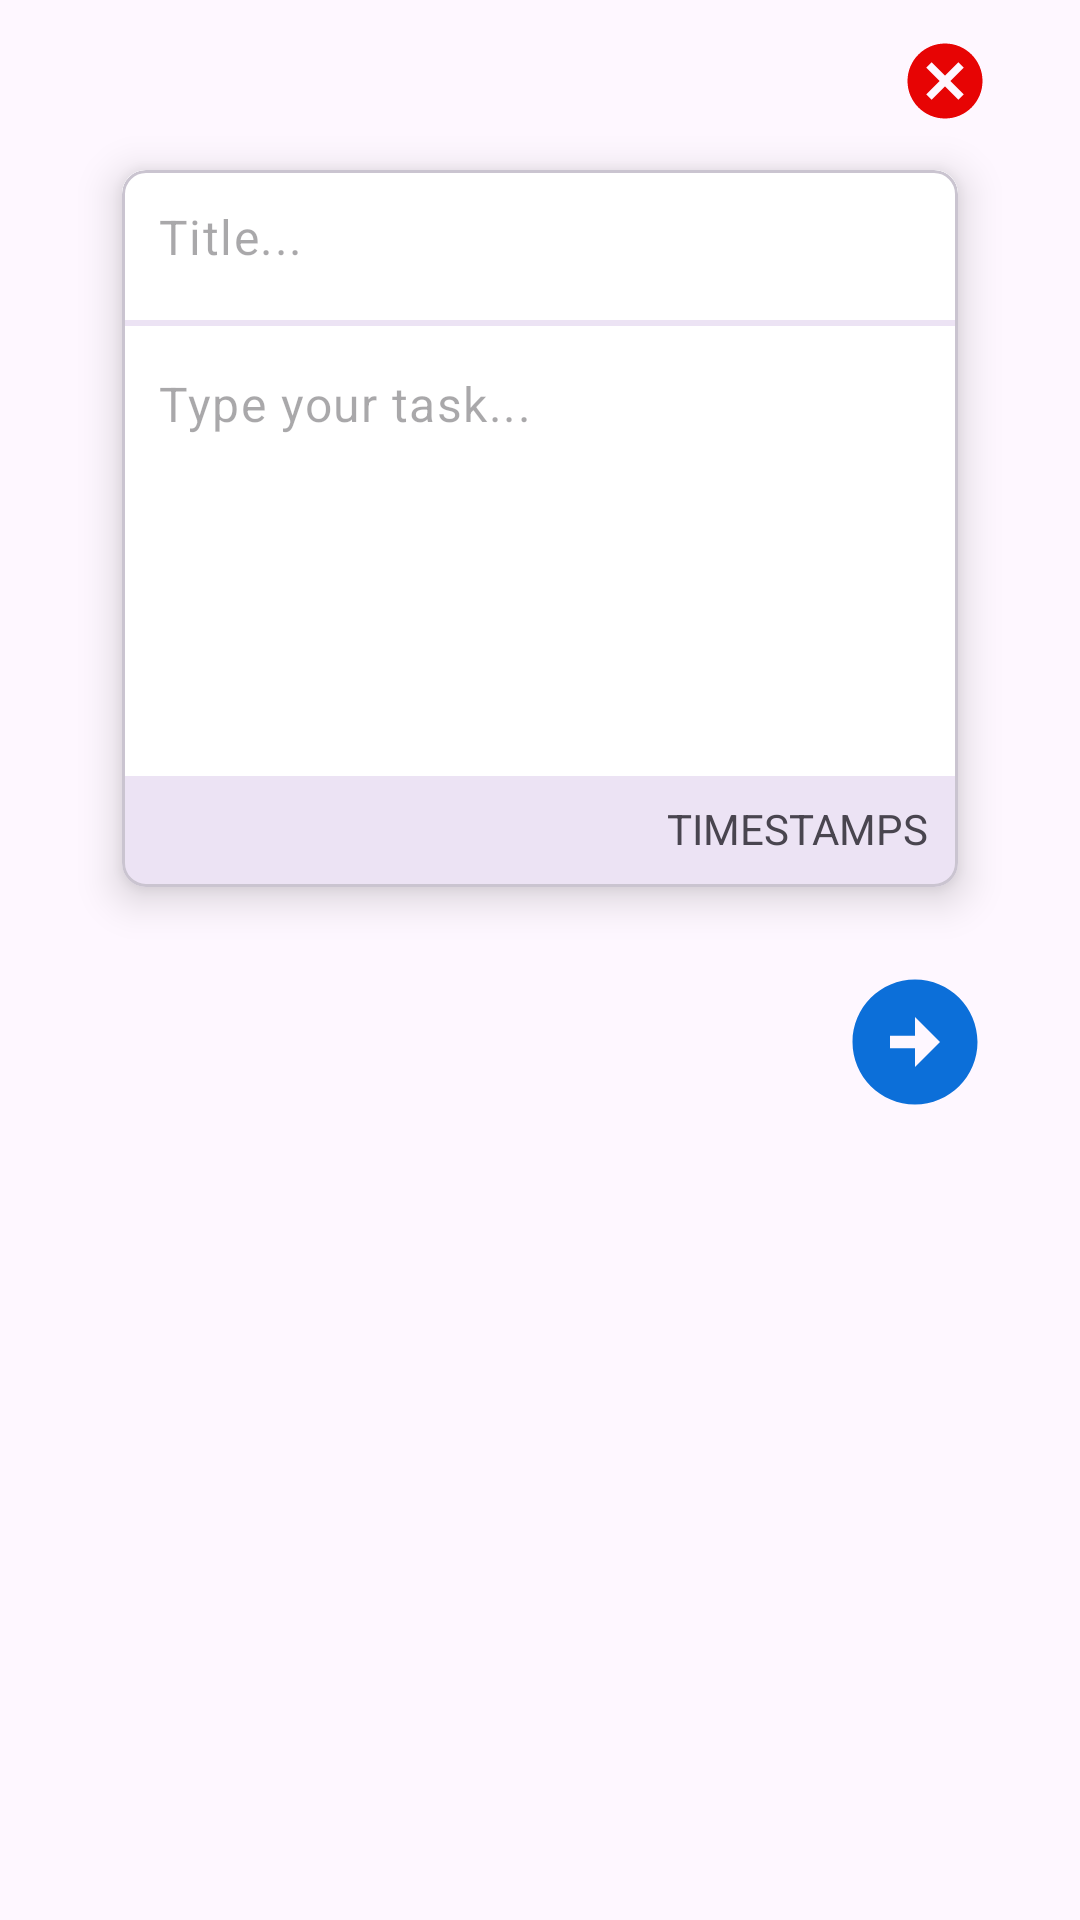

Here is an Android app screen rendered from its layout file. Give the layout XML and the strings, colors and styles it references.
<!-- AndroidManifest.xml: application theme Theme.Doit -->
<!-- res/layout/fragment_add_todo_popup.xml -->
<?xml version="1.0" encoding="utf-8"?>
<androidx.constraintlayout.widget.ConstraintLayout
    xmlns:android="http://schemas.android.com/apk/res/android"
    xmlns:tools="http://schemas.android.com/tools"
    android:layout_width="wrap_content"
    android:layout_height="wrap_content"
    xmlns:app="http://schemas.android.com/apk/res-auto"
    tools:context=".fragments.AddTodoPopupFragment">

        <ImageView
        android:id="@+id/todoClose"
        android:layout_width="30dp"
        android:layout_height="30dp"
        android:layout_marginTop="12dp"
        android:src="@drawable/baseline_cancel_24"
        app:layout_constraintEnd_toEndOf="@+id/cardView1"
        app:layout_constraintTop_toTopOf="parent" />

    <com.google.android.material.card.MaterialCardView
        android:id="@+id/cardView1"
        android:layout_width="300dp"
        android:layout_height="wrap_content"
        android:layout_marginHorizontal="16dp"
        app:cardCornerRadius="8dp"
        app:cardElevation="8dp"
        app:cardUseCompatPadding="true"
        app:layout_constraintEnd_toEndOf="parent"
        app:layout_constraintHorizontal_bias="0.5"
        app:layout_constraintStart_toStartOf="parent"
        app:layout_constraintTop_toBottomOf="@+id/todoClose">

        <com.google.android.material.textfield.TextInputLayout
            android:id="@+id/inputTitle"
            android:layout_width="match_parent"
            android:layout_height="50dp"
            android:background="@color/white"
            app:boxStrokeWidth="0dp"
            app:boxStrokeWidthFocused="0dp"
            app:hintEnabled="false">

            <com.google.android.material.textfield.TextInputEditText
                android:id="@+id/todoEt1"
                android:layout_width="match_parent"
                android:layout_height="50dp"
                android:background="@color/white"
                android:hint="Title..."
                android:inputType="text"
                android:maxLines="1"
                android:paddingStart="12dp"
                android:paddingTop="15dp" />
        </com.google.android.material.textfield.TextInputLayout>

        <com.google.android.material.textfield.TextInputLayout
            android:id="@+id/inputTask"
            android:layout_width="match_parent"
            android:layout_height="150dp"
            android:background="@color/white"
            app:boxStrokeWidth="0dp"
            app:boxStrokeWidthFocused="0dp"
            app:hintEnabled="false"
            android:layout_marginTop="52dp">

            <com.google.android.material.textfield.TextInputEditText
                android:id="@+id/todoEt2"
                android:layout_width="match_parent"
                android:layout_height="match_parent"
                android:background="@color/white"
                android:hint="Type your task..."
                android:inputType="textMultiLine|text"
                android:lines="3"
                android:minLines="1"
                android:gravity="top"
                android:paddingStart="12dp"
                android:paddingTop="15dp" />
        </com.google.android.material.textfield.TextInputLayout>
        <TextView
            android:id="@+id/dateText"
            android:layout_width="match_parent"
            android:layout_height="wrap_content"
            android:text="TIMESTAMPS"
            android:gravity="end"
            android:layout_marginTop="200dp"
            android:padding="10dp"/>
    </com.google.android.material.card.MaterialCardView>

    <ImageView
        android:id="@+id/todoNextBtn"
        android:layout_width="50dp"
        android:layout_height="50dp"
        android:layout_marginTop="12dp"
        android:layout_marginBottom="12dp"
        android:src="@drawable/baseline_arrow_circle_right_24"
        app:layout_constraintBottom_toBottomOf="parent"
        app:layout_constraintEnd_toEndOf="@+id/cardView1"
        app:layout_constraintTop_toBottomOf="@+id/cardView1"
        app:layout_constraintVertical_bias="0.0" />
</androidx.constraintlayout.widget.ConstraintLayout>
<!-- resources referenced by this layout -->
<resources>
  <!-- drawable baseline_arrow_circle_right_24 (drawable) -->
  <vector android:height="24dp" android:tint="#0C6FD9"
      android:viewportHeight="24" android:viewportWidth="24"
      android:width="24dp" xmlns:android="http://schemas.android.com/apk/res/android">
      <path android:fillColor="@android:color/white" android:pathData="M22,12c0,-5.52 -4.48,-10 -10,-10S2,6.48 2,12c0,5.52 4.48,10 10,10S22,17.52 22,12zM12,13l-4,0v-2l4,0V8l4,4l-4,4V13z"/>
  </vector>
  <!-- drawable baseline_cancel_24 (drawable) -->
  <vector android:height="24dp" android:tint="#E70404"
      android:viewportHeight="24" android:viewportWidth="24"
      android:width="24dp" xmlns:android="http://schemas.android.com/apk/res/android">
      <path android:fillColor="@android:color/white" android:pathData="M12,2C6.47,2 2,6.47 2,12s4.47,10 10,10 10,-4.47 10,-10S17.53,2 12,2zM17,15.59L15.59,17 12,13.41 8.41,17 7,15.59 10.59,12 7,8.41 8.41,7 12,10.59 15.59,7 17,8.41 13.41,12 17,15.59z"/>
  </vector>
  <style name="Theme.Doit" parent="Base.Theme.Doit" />
  <style name="Base.Theme.Doit" parent="Theme.Material3.DayNight.NoActionBar">
      </style>
  <!-- not gathered from this repository: default colours our renderer supplied (Android Studio template values) -->
  <color name="white">#FFFFFFFF</color>
</resources>
